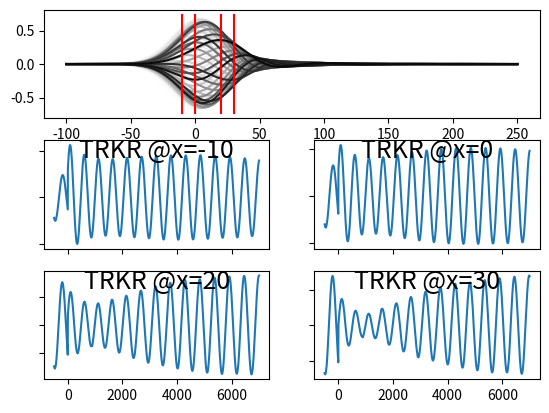

Write the Python code that produced this figure.
# -*- coding: utf-8 -*-
"""
Created on Thu Dec  1 17:53:06 2016

[redacted]
"""

import matplotlib.pyplot as plt
import numpy as np

GFACTORCONSTANT = 0.013996  # 1/(ps*Tesla), = bohr magneton/2*pi*hbar
LASER_REPRATE = 13160  # ps period


def toy_kerr_rotation_curve(x_to_test):
    # define curve
    x = np.linspace(-2, 2, 100)
    x1 = x[np.argwhere(x < -0.2)]
    x2 = x[np.argwhere(np.logical_and(x >= -0.2, x < 0.2))]
    x3 = x[np.argwhere(x >= 0.2)]    
    y1 = np.clip(-1.5/(abs(x1) + 0.12), -3, 0)
    y2 = np.interp(x2, (-0.2, 0.2), (-3, 1))
    y3 = np.clip(1.1/(abs(x3) + 0.8), 0, 1)
    y = np.concatenate([y1, y2, y3])[:,0]
#    plt.plot(x, y, 'd')
    return np.interp(x_to_test, x, y)


def generate_absorption_operator(band_edge, relative_phase):
    """
    Generates a function that takes a spin polarization & orientation profile,
    a laser intensity profile, and that laser's wavelength, then returns
    the new polarization profile using all the fun selection rules kramers
    kronig blah blah rules and stuff ideally. Takes as parameters the
    band edge of the target spin species, and any other parameters needed
    to inform how the absorption should play out.
    """
    def absorption_operator(complex_spin_profile,
                            laser_intensity_profile, laser_wavelength):
        # TODO: insert complexities of adding the new pulse!
        complex_spin_profile += laser_intensity_profile * \
                                    np.exp(1j * relative_phase)
#        if laser_wavelength > band_edge:
#            complex_spin_profile += laser_intensity_profile  # on-axis = real
#        else:
#            complex_spin_profile -= laser_intensity_profile  # on-axis = real

        return complex_spin_profile
    return absorption_operator


def generate_kerr_rotation_operator(band_edge, relative_phase):
    """
    Generates a function that takes a spin polarization & orientation profile,
    a laser intensity profile, and that laser's wavelength, then returns
    the expected kerr rotation signal returned using all the fancy kramers
    kronig beep boop stuff ideally. Takes as parameters the band edge
    of the target spin species, and any other parameters needed
    to inform how the kerr rotation should play out.
    """
    def kerr_rotation_operator(complex_spin_profile,
                               laser_intensity_profile, laser_wavelength):
        # TODO: fancy wavelength and band_edge dependent stuff, even
        # probe-wavelength dependent stuff for a real show off
#        delta_wavelength = laser_wavelength - band_edge
#        complex_spin_profile *= toy_kerr_rotation_curve(delta_wavelength)
#        complex_spin_profile *= np.exp(1j * -1 * relative_phase)
        measured_profile = np.real(complex_spin_profile)
        probe_convolution = laser_intensity_profile * measured_profile
        signal = sum(probe_convolution)
        return signal
    return kerr_rotation_operator


class SpinProfile():
    def __init__(self, xmin, xmax, nboxes,
                 carrier_density, spin_lifetime, gfactor, mobility,
                 transfer_decay_const, diffusion_const, **operator_args):
        self.xvals = np.linspace(xmin, xmax, nboxes)  # pos
        # assuming constant carrier density, variable polarization & angle.
        # but might be different between two spin species
        self.carrier_density = carrier_density  # assume const vs pos, time
        self.polarization = np.zeros_like(self.xvals)  # from 0 to 1
        self.orientation = np.zeros_like(self.xvals)  # angle in radians
        self.spin_lifetime = spin_lifetime
        self.gfactor = gfactor
        self.mobility = mobility
        self.transfer_decay_const = transfer_decay_const
        self.diffusion_const = diffusion_const
        self.absorption_operator = generate_absorption_operator(**operator_args)
        self.kerr_rotation_operator = generate_kerr_rotation_operator(**operator_args)
        # for spatial steps due to drift:
        self.x_grid_spacing = (xmax - xmin) / nboxes
        self.fractional_spatial_step = 0.0

    def get_complex_spin_profile(self):
        return self.carrier_density * self.polarization * \
                                        np.exp(1j * self.orientation)

    def set_complex_spin_profile(self, complex_profile):
        self.polarization = np.abs(complex_profile) / self.carrier_density
        # restrict orientation to phases -pi/2 to 3*pi/2 to avoid cutoff at pi
        self.orientation = np.angle(complex_profile)
        self.orientation = ((self.orientation + np.pi/2) % (2*np.pi)) - np.pi/2

    def generate_packet(self, laser_wavelength,
                        laser_power, laser_width, laser_position):
        laser_intensity_profile = laser_power * \
            np.exp(-(self.xvals - laser_position)**2 / (2*laser_width**2))
        new_complex_spin_profile = \
            self.absorption_operator(self.get_complex_spin_profile(),
                                     laser_intensity_profile, laser_wavelength)
        self.set_complex_spin_profile(new_complex_spin_profile)

    def probe_at_position(self, laser_wavelength,
                          laser_power, laser_width, laser_position):
        laser_intensity_profile = laser_power * \
            np.exp(-(self.xvals - laser_position)**2 / (2*laser_width**2))
        return self.kerr_rotation_operator(self.get_complex_spin_profile(),
                                           laser_intensity_profile,
                                           laser_wavelength)

    def time_evolve(self, time_step, e_field, external_b_field):
        # rotation and decay of polarization
        b_field = external_b_field  # no DNP or SOC atm
        self.polarization *= np.exp(-time_step / self.spin_lifetime)
        self.orientation += (2 * np.pi * self.gfactor * b_field *
                             time_step * GFACTORCONSTANT)

        # restrict oorientation to phases -pi/2 to 3*pi/2 to avoid cutoff at pi
        self.orientation = ((self.orientation + np.pi/2) % (2*np.pi)) - np.pi/2

        # calculate profile of spins transferred into other spin species
        untransferred_ratio = np.exp(-self.transfer_decay_const * time_step)
        transferred_complex_spin_profile = \
            (1.0 - untransferred_ratio) * self.get_complex_spin_profile()
        self.polarization *= untransferred_ratio

        # movement of spins due to electric field if enough time passed
        # remember grid is "boxes" of spins w/ polarization & orientation
        drift_velocity = self.mobility * e_field
        distance_travelled = drift_velocity * time_step
        spatial_step_fraction = distance_travelled / self.x_grid_spacing
        self.fractional_spatial_step += spatial_step_fraction
        if abs(self.fractional_spatial_step) > 1.0:
            new_polarization = np.zeros_like(self.polarization)
            num_steps = int(abs(self.fractional_spatial_step))
            if self.fractional_spatial_step > 0:
                new_polarization[num_steps:] = self.polarization[:-num_steps]
                new_orientation = np.full_like(self.orientation,
                                               self.orientation[0])
                new_orientation[num_steps:] = self.orientation[:-num_steps]
                self.fractional_spatial_step -= num_steps  # positive shift
            else:
                new_polarization[:-num_steps] = self.polarization[num_steps:]
                new_orientation = np.full_like(self.orientation,
                                               self.orientation[-1])
                new_orientation[:-num_steps] = self.orientation[num_steps:]
                self.fractional_spatial_step += num_steps  # negative shift
            self.polarization = new_polarization
            self.orientation = new_orientation

        return transferred_complex_spin_profile



# %%
if __name__ == "__main__":
    # TO KEEP FLOW SIMPLE, FLOW WILL ONLY OCCUR IN INTEGER SPATIAL STEPS
    # THUS HIGH TIME RESOLUTION NECESSITATES HIGH SPATIAL RESOLUTION!

    # general parameters
    xmin, xmax = (-100, 250)  # um
    nboxes = 350
    num_pulses = 10
    time_step = 10.0  # ps

    # field parameters
    electric_field = 15  # V/cm
    external_b_field = 0.3

    # recording parameters
    surpress_plot = False
    if not surpress_plot:
        plt.figure()
        pos_graph_axes = plt.subplot(3,1,1)
        trkr_graph_axes_list = [plt.subplot(3,2,3),
                                plt.subplot(3,2,4),
                                plt.subplot(3,2,5),
                                plt.subplot(3,2,6)]
    probe_position_list = [-10, 0, 20, 30]    
    measurement_window = [-500, 7000]
    time_step = 5.0  # ps
    streak_start = -500
    streak_end = 7000
    streak_duration = streak_end - streak_start
    streak_line_count = 100  # lines in streak, give or take one, limited by time step
    streak_spacing = streak_duration // streak_line_count
    steps_per_pulse = int(round(LASER_REPRATE/time_step))
    lab_time = -(num_pulses - 1)*LASER_REPRATE  # lab_time=0 is last pulse
    num_time_indices = 1 + \
        int(np.ceil((measurement_window[1]-measurement_window[0])/time_step))
    trkr_vs_pos_list = [np.zeros(num_time_indices)
                        for num in range(len(probe_position_list))]
    timeseries_current_index = 0

    # laser parameters
    pump_laser_kwargs = dict(laser_wavelength=818.9,  # nm
                             laser_power=1.0,  # AU
                             laser_width=20.0,  # um
                             laser_position=0.0)  # um
    probe_laser_kwargs = dict(laser_wavelength=818.9,  # nm
                              laser_power=1.0,  # AU
                              laser_width=20.0)  # um
                              # add position manually!

    # create species profiles, will evolve alongside each other
    species1 = SpinProfile(xmin, xmax, nboxes,
                           carrier_density=1.0,
                           spin_lifetime=20000.0,  # ps
                           gfactor=.44,
                           mobility=1e-4,  # (um/ps)/(V/cm). 1e-4 -> 2um/ns/Vapp
                           transfer_decay_const=1e-8,
                           diffusion_const=0,
                           band_edge=818.4,
                           relative_phase=0*np.pi)
    species2 = SpinProfile(xmin, xmax, nboxes,
                           carrier_density=2.0,
                           spin_lifetime=2000.0,  # ps
                           gfactor=.436,
                           mobility=1e-4,  # (um/ps)/(V/cm). 1e-4 -> 2um/ns/Vapp
                           transfer_decay_const=1e-8,
                           diffusion_const=0,
                           band_edge=819.4,
                           relative_phase=-2*np.pi/3)

    def time_evolve_system():
        species1_transferred_complex_spin_profile = \
            species1.time_evolve(time_step, electric_field, external_b_field)
        species2_transferred_complex_spin_profile = \
            species2.time_evolve(time_step, electric_field, external_b_field)
        species1.set_complex_spin_profile(
            species1.get_complex_spin_profile() +
            species2_transferred_complex_spin_profile)
        species2.set_complex_spin_profile(
            species2.get_complex_spin_profile() +
            species1_transferred_complex_spin_profile)
        
    for i in range(num_pulses):
        species1.generate_packet(**pump_laser_kwargs)
        species2.generate_packet(**pump_laser_kwargs)
        for j in range(steps_per_pulse):  # time steps per pulse
            time_evolve_system()
            # compute and record channel state if necessary
            lab_time += time_step
            streak_time = lab_time - streak_start
            record_trkr = all([lab_time >= measurement_window[0],
                               lab_time <= measurement_window[1]])
            record_streak = all([not surpress_plot,
                                 streak_time >= 0,
                                 streak_time < streak_duration,
                                 streak_time % streak_spacing < time_step])
            if record_trkr or record_streak:
                profile1 = species1.polarization * np.cos(species1.orientation)
                profile2 = species2.polarization * np.cos(species2.orientation)
#                profile1 = np.array(
#                    [species1.probe_at_position(**probe_laser_kwargs,
#                                                laser_position=x)
#                     for x in species1.xvals])
#                profile2 = np.array(
#                    [species2.probe_at_position(**probe_laser_kwargs,
#                                                laser_position=x)
#                     for x in species1.xvals])
                sum_profile = profile1 + profile2
            if record_streak and not surpress_plot:
                brightness = 1 - (streak_time / streak_duration)**4.0
                if brightness > 1 or brightness < 0:
                    raise Exception("error: invalid brightness value")
                pos_graph_axes.plot(species1.xvals, sum_profile,
                                    color=(3 * tuple([brightness])))
            if record_trkr:
                for list_ind, pos in enumerate(probe_position_list):
#                    pos_index = np.argwhere(species1.xvals > pos)[0]
#                    series_val = sum_profile[pos_index]
                    series_val = \
                        species1.probe_at_position(**probe_laser_kwargs,
                                                   laser_position=pos) + \
                        species2.probe_at_position(**probe_laser_kwargs,
                                                   laser_position=pos)
                    series = trkr_vs_pos_list[list_ind]
                    if timeseries_current_index < len(series):
                        series[timeseries_current_index] = series_val
                    else:
                        print('oops, t={}, i={}'.format(lab_time,
                                                        timeseries_current_index))
                timeseries_current_index += 1

    # Plot results
    if not surpress_plot:
        times = np.linspace(measurement_window[0],
                            measurement_window[1], num_time_indices)
        posymin, posymax = pos_graph_axes.yaxis.get_view_interval()
        for posnum in range(4):
            axes = trkr_graph_axes_list[posnum]
            axes.plot(times, trkr_vs_pos_list[posnum])
            axes.text(0.5, 0.9, "TRKR @x={}".format(probe_position_list[posnum]),
                      horizontalalignment='center', verticalalignment='center',
                      fontsize=18, transform=axes.transAxes)
            axes.set_yticklabels([])
            if posnum < 2:
                axes.set_xticklabels([])
            pos_graph_axes.plot(2*[probe_position_list[posnum]],
                                [posymin, posymax - .001], 'r')           

#    plt.subplot(2,1,2)
#    plt.plot(1 + species1.polarization, 'r:')
#    plt.plot(1 + species1.orientation / np.pi, 'b:')
#    plt.plot(2 + species2.polarization, 'r:')
#    plt.plot(2 + species2.orientation / np.pi, 'b:')
#    plt.plot(species1.polarization * np.cos(species1.orientation) +
#             species2.polarization * np.cos(species2.orientation), 'gd')


